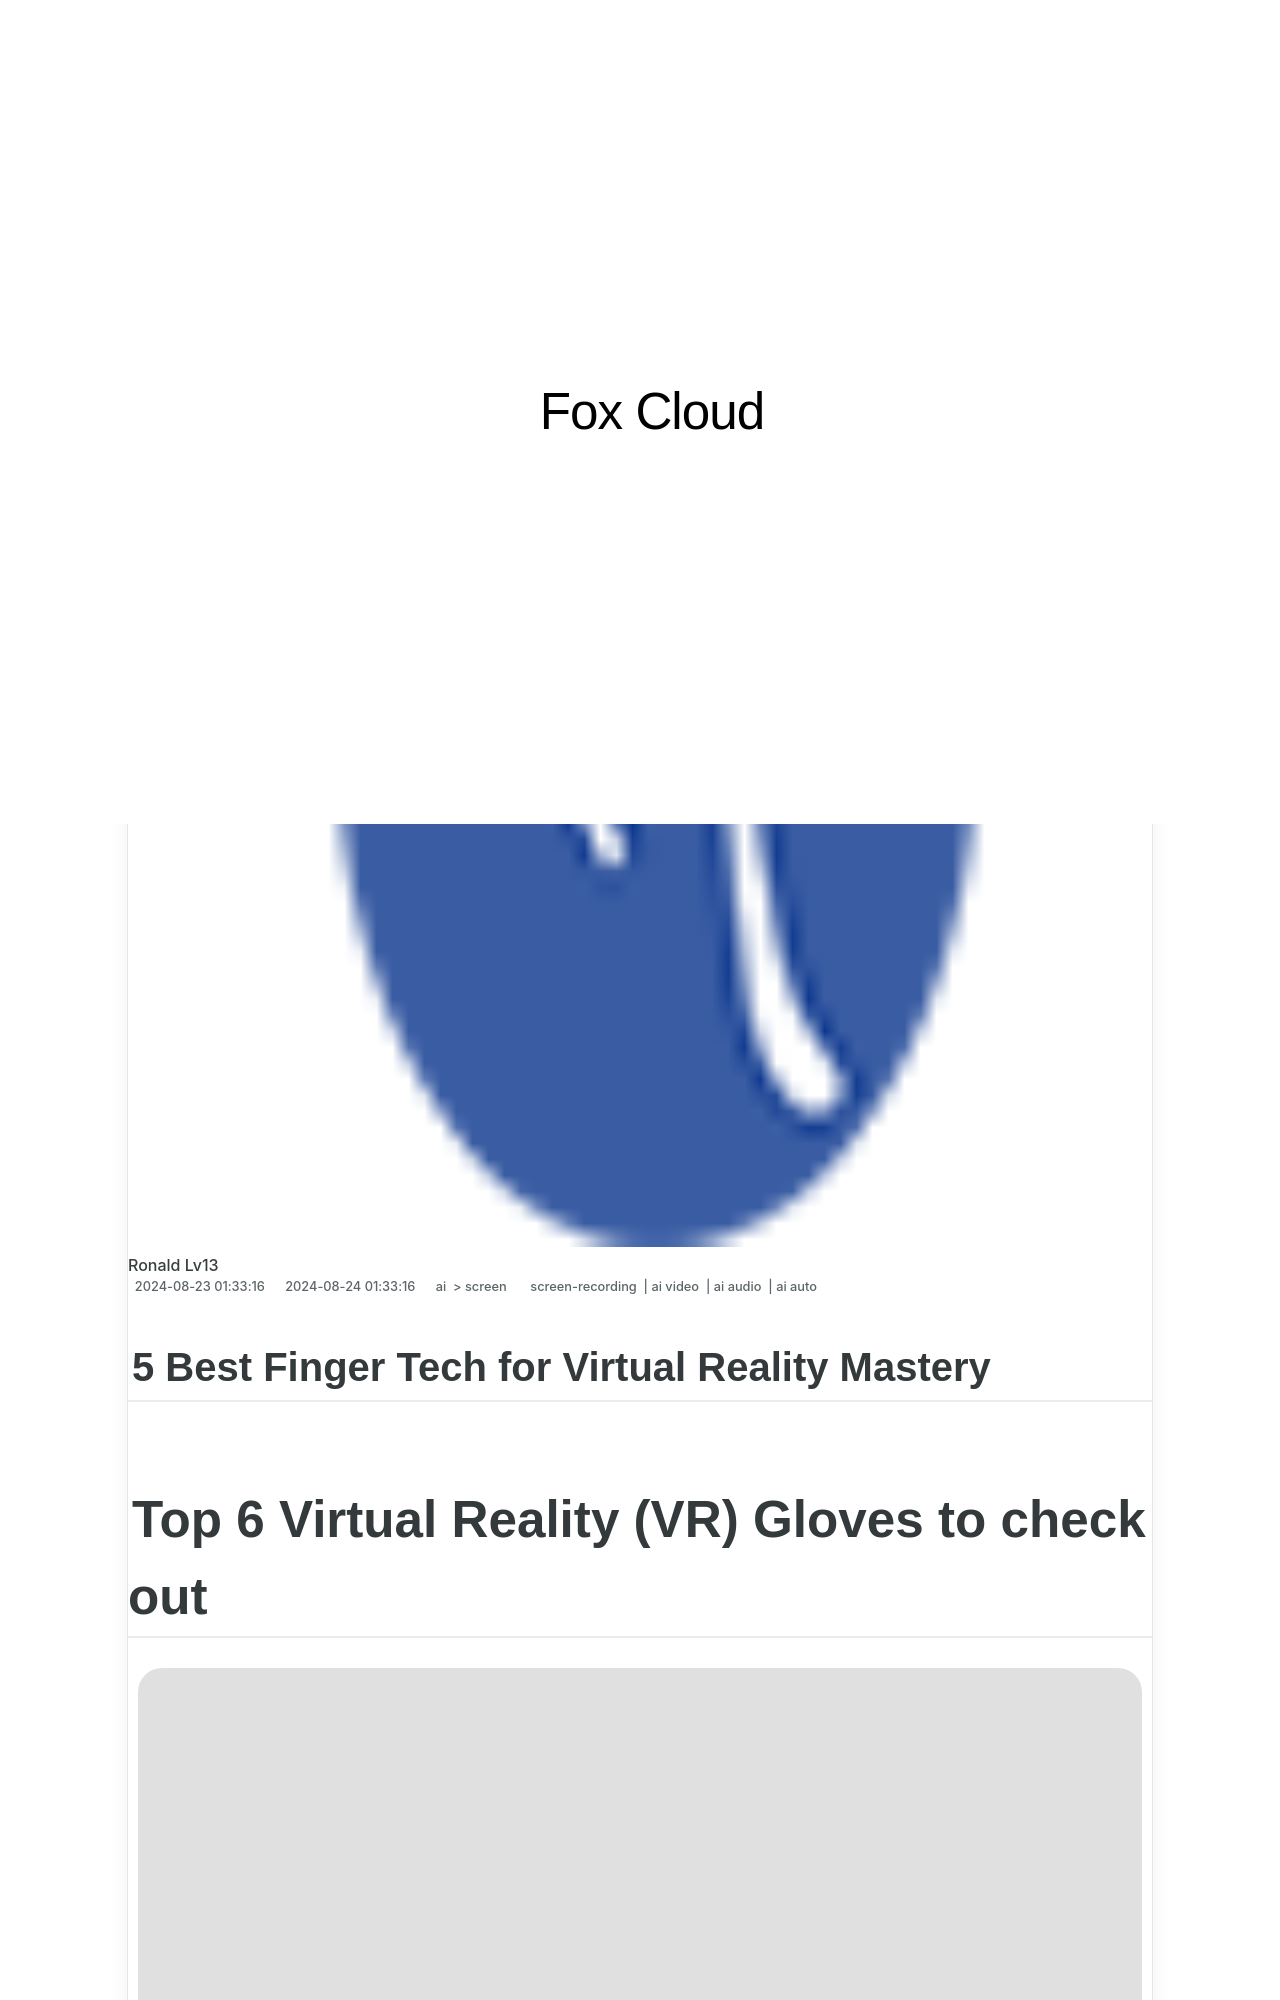

repository: techidaily/site-fox-cloud · page: 2024-approved-5-best-finger-tech-for-virtual-reality-mastery/index.html · generator: jekyll

---
title: "\"2024 Approved  5 Best Finger Tech for Virtual Reality Mastery\""
date: 2024-08-23T01:33:16.407Z
updated: 2024-08-24T01:33:16.407Z
tags: 
  - screen-recording
  - ai video
  - ai audio
  - ai auto
categories: 
  - ai
  - screen
description: "\"This Article Describes 2024 Approved: 5 Best Finger Tech for Virtual Reality Mastery\""
excerpt: "\"This Article Describes 2024 Approved: 5 Best Finger Tech for Virtual Reality Mastery\""
keywords: "\"VR Finger Tech,Top VR Gloves,Premium VR Hands,Ultimate VR Gear,Elite Virtual Reality Handsets,Advanced VR Touch Technology,High-End VR Glove Systems\""
thumbnail: https://thmb.techidaily.com/623365f2ffae0d2d8c9a44d31ae5f64f961d3fb3d2838be2d2e5cf0ae63c28b6.jpg
---

## 5 Best Finger Tech for Virtual Reality Mastery

# Top 6 Virtual Reality (VR) Gloves to check out

![author avatar](https://images.wondershare.com/filmora/article-images/benjamin-arango-author.jpg)

##### Benjamin Arango

 Mar 27, 2024• Proven solutions

## Best virtual reality gloves to try out
